Run: headless pygame with SDL's dummy video driver; simulated clock (each Clock.tick advances the game by its frame time, no real sleeping); random seed 0; keys injected as events and as key.get_pressed() state; no mouse input.
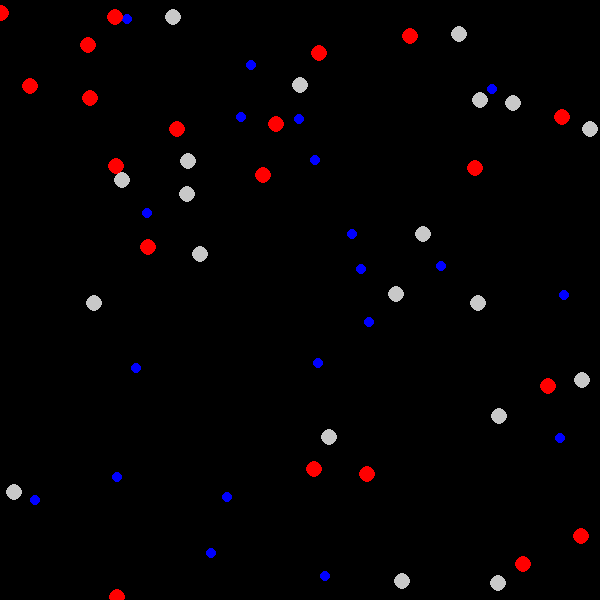
Frame 1 of 4 · flips 1–60 · no input
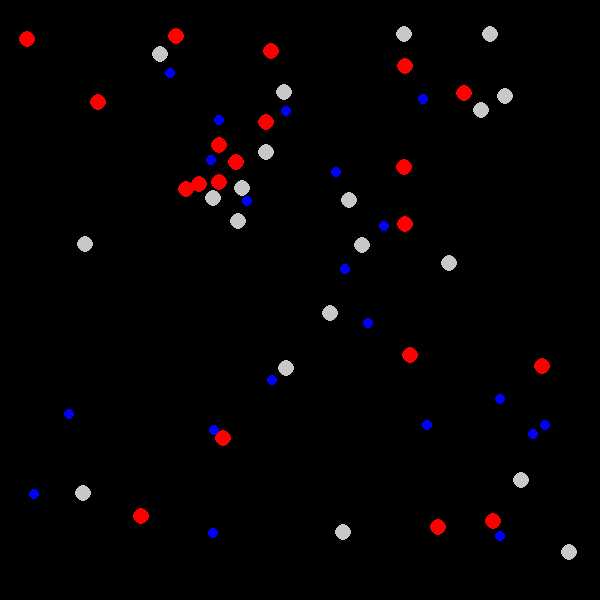
Frame 2 of 4 · flips 61–180 · tapped SPACE, RETURN · held RIGHT (→), D
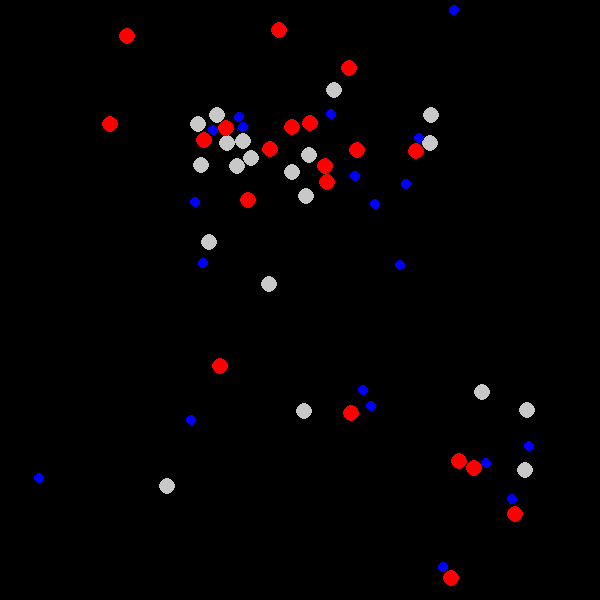
Frame 3 of 4 · flips 181–300 · held DOWN (↓), S
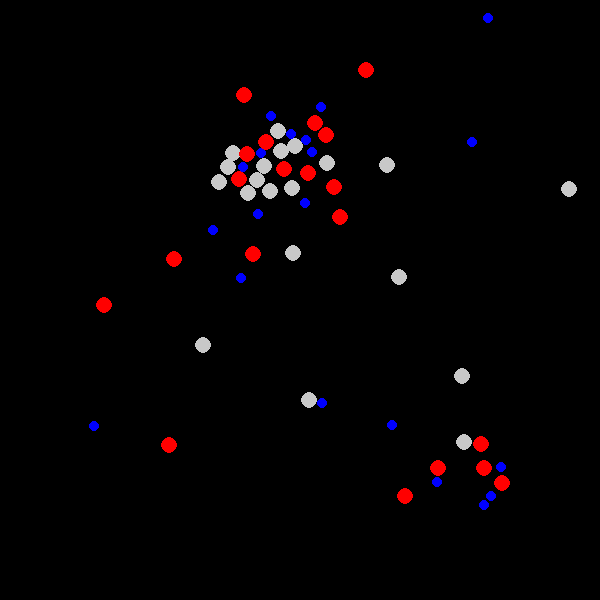
Frame 4 of 4 · flips 301–420 · held LEFT (←), A, UP (↑), W

The pygame program that drew these frames:

import pygame
from random import randint, random

pygame.init()
screen = pygame.display.set_mode((600, 600))
w, h = screen.get_width(), screen.get_height()
n = 20 * 3
K = 20
G = 10
dampening = 0.9
density = 1 / 125


class proton:
    def __init__(self, x, y):
        self.x = x
        self.y = y
        self.vx = (random() - 0.5) * 2
        self.vy = (random() - 0.5) * 2
        self.ax = 0
        self.ay = 0
        self.r = 8
        self.m = 1
        self.q = 1

    @staticmethod
    def distance(x, y, x1, y1):
        return ((x - x1) ** 2 + (y - y1) ** 2) ** 0.5

    def normalize(self, fx, fy):
        mod = self.distance(fx, fy, 0, 0)
        return (fx / mod, fy / mod) if mod != 0 else (0, 0)

    def attract(self, lis):
        for par in lis:
            if not (par is self):
                r = self.distance(self.x, self.y, par.x, par.y)
                fx = par.x - self.x
                fy = par.y - self.y
                fx, fy = self.normalize(fx, fy)
                if r < self.r + par.r:
                    mod = self.distance(self.vx, self.vy, 0, 0)
                    self.applyForce(-fx * mod * dampening, -fy * mod * dampening)
                else:
                    f = K * -(self.q * par.q) / (r ** 2)
                    self.applyForce(fx * f, fy * f)
                    f = G * (self.m * par.m) / (r ** 2)
                    self.applyForce(fx * f, fy * f)

    def edges(self):
        if self.x > w:
            self.x = w
            self.vx *= -1 * dampening
        elif self.x < 0:
            self.x = 0
            self.vx *= -1 * dampening

        if self.y > h:
            self.y = h
            self.vy *= -1 * dampening
        elif self.y < 0:
            self.y = 0
            self.vy *= -1 * dampening

    def applyForce(self, fx, fy):
        self.ax += fx / self.m
        self.ay += fy / self.m

    def move(self):
        self.vx += self.ax
        self.vy += self.ay
        self.x += self.vx
        self.y += self.vy
        self.ax = 0
        self.ay = 0
        self.edges()

    def show(self):
        pygame.draw.circle(screen, (255, 0, 0), (self.x, self.y), self.r)


class electron(proton):
    def __init__(self, x, y):
        super().__init__(x, y)
        self.r = 5
        self.m = 1
        self.q = -1

    def show(self):
        pygame.draw.circle(screen, (0, 0, 255), (self.x, self.y), self.r)


class neutron(proton):
    def __init__(self, x, y):
        super().__init__(x, y)
        self.r = 8
        self.m = 1
        self.q = 0

    def show(self):
        pygame.draw.circle(screen, (200, 200, 200), (self.x, self.y), self.r)


particles = []

for i in range(n):
    if i % 3 == 0:
        particles.append(proton(randint(0, w), randint(0, h)))
    elif i % 3 == 1:
        particles.append(electron(randint(0, w), randint(0, h)))
    else:
        particles.append(neutron(randint(0, w), randint(0, h)))

while True:
    screen.fill((0, 0, 0))
    for event in pygame.event.get():
        if event.type == pygame.QUIT:
            pygame.quit()
            break

    [p.attract(particles) for p in particles]

    for p in particles:
        p.move()
        p.show()
    pygame.display.update()
